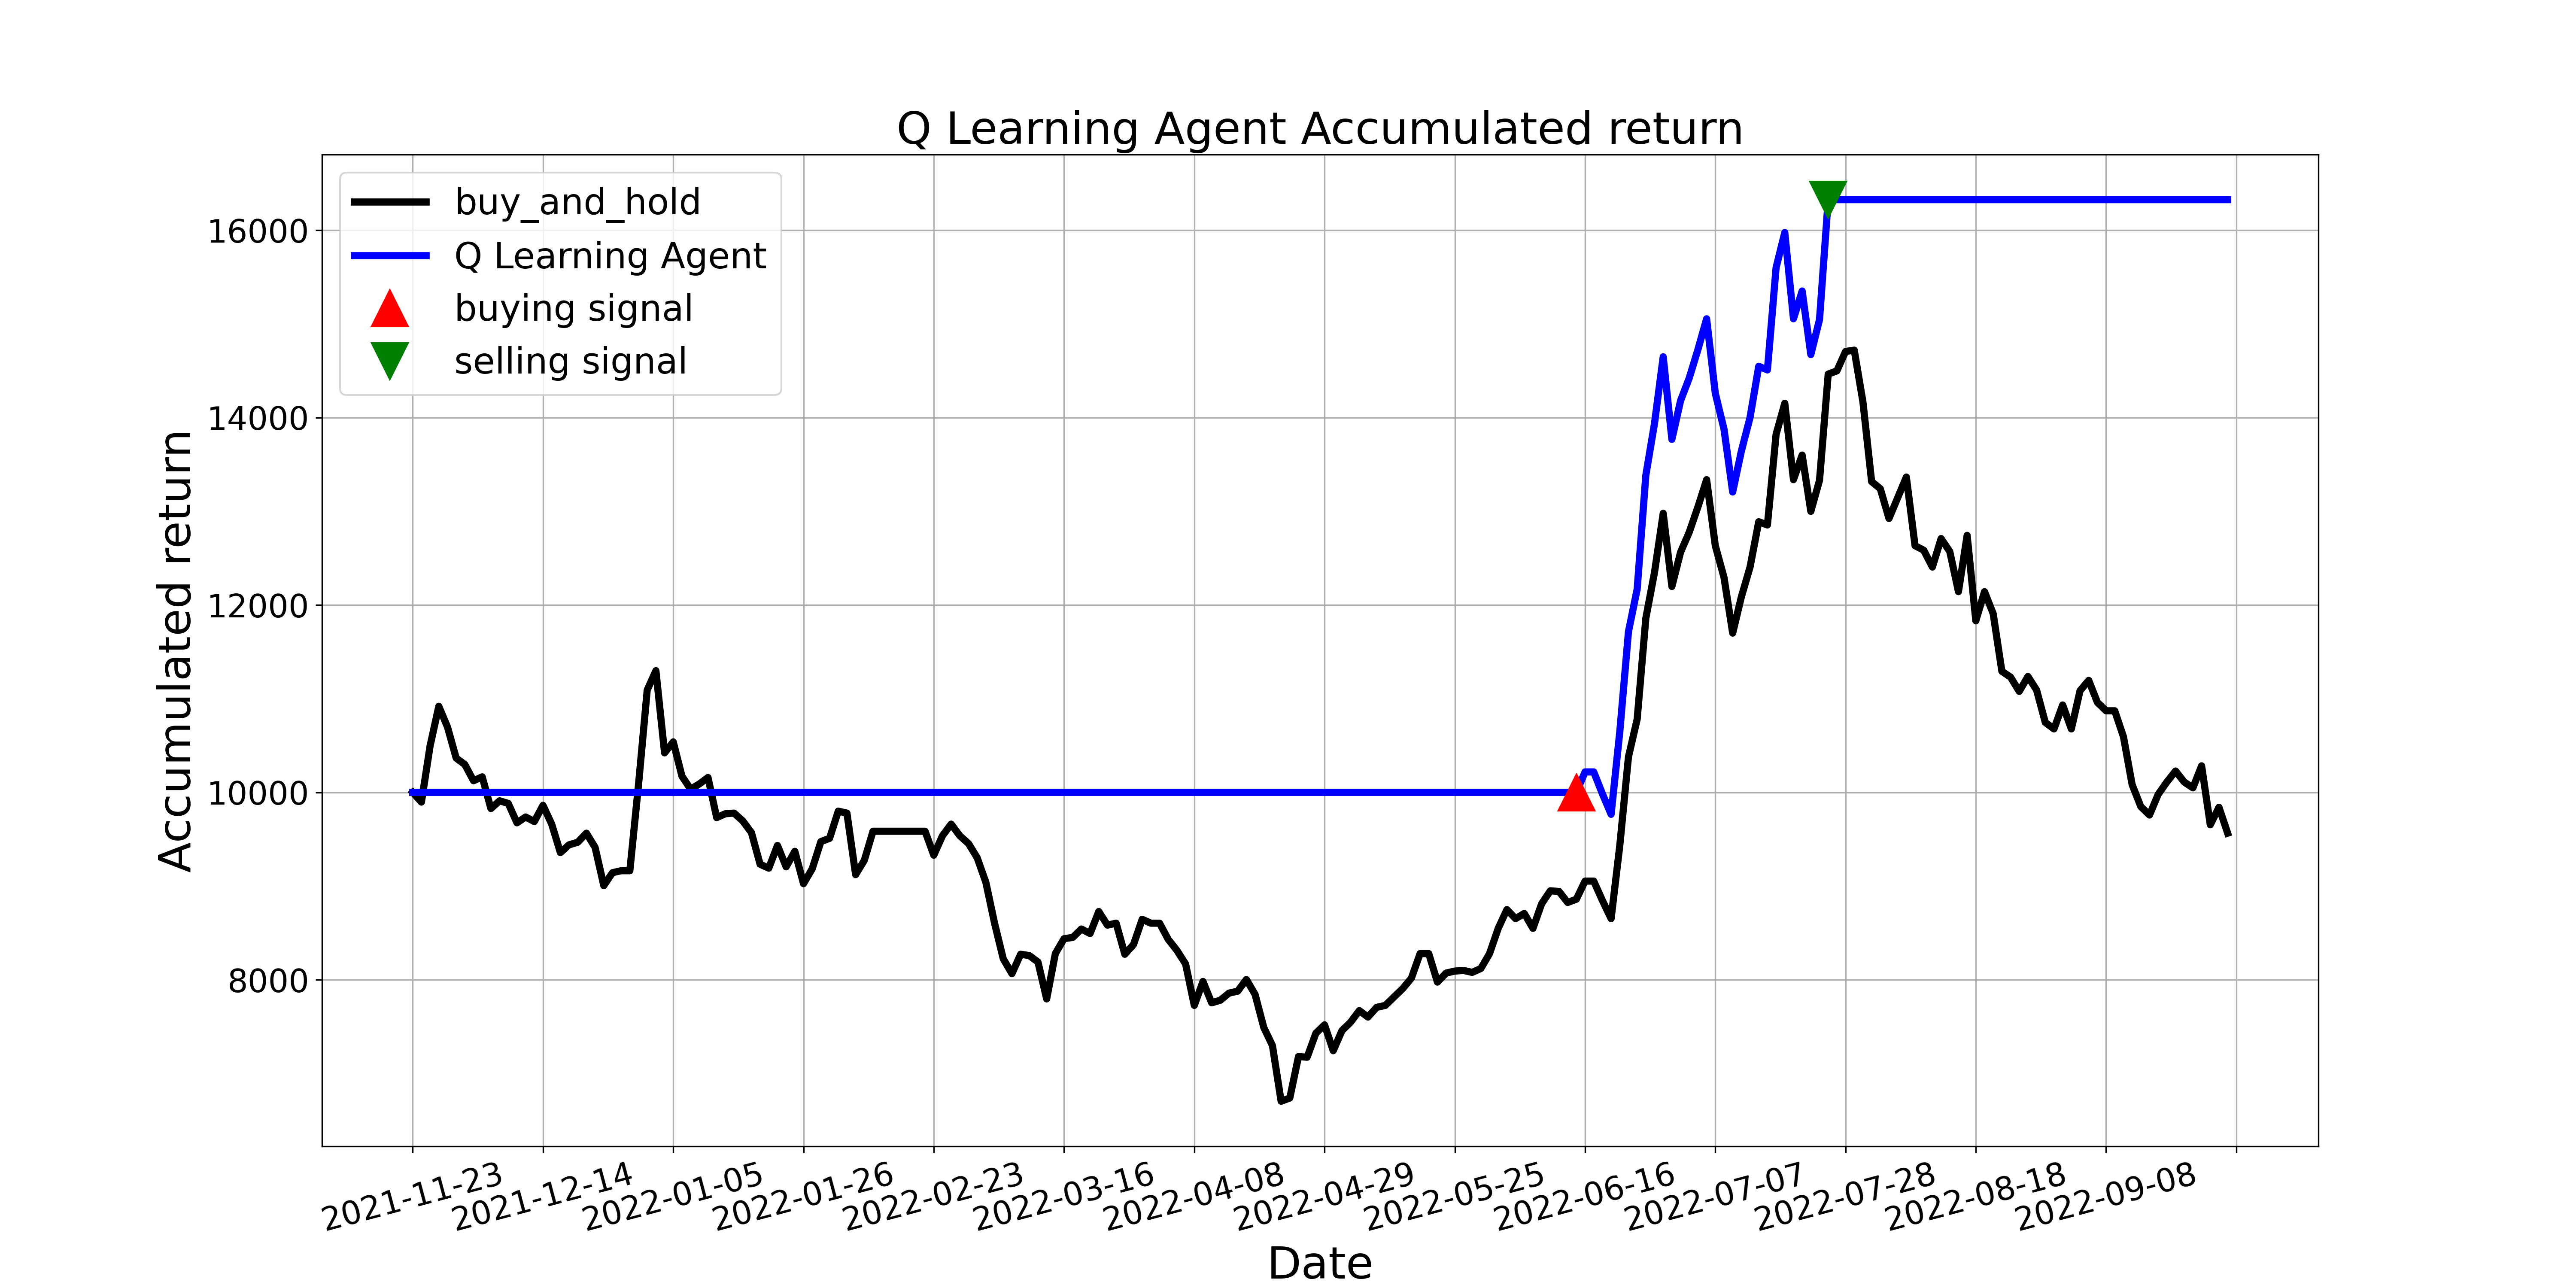

Source data for this figure (header and first rows):
, tradeDate, B&H, action, operation, return
0, 2021-11-23, 10000, 0, 0, 10000
1, 2021-11-24, 9896, 0, 0, 10000
2, 2021-11-25, 10498, 8, 0, 10000
3, 2021-11-26, 10919, 9, 0, 10000
4, 2021-11-29, 10698, 4, 0, 10000
5, 2021-11-30, 10366, 8, 0, 10000
6, 2021-12-01, 10297, 8, 0, 10000
7, 2021-12-02, 10124, 2, 0, 10000
8, 2021-12-03, 10166, 8, 0, 10000
9, 2021-12-06, 9827, 0, 0, 10000
10, 2021-12-07, 9910, 11, 0, 10000
11, 2021-12-08, 9883, 10, 0, 10000
12, 2021-12-09, 9675, 2, 0, 10000
13, 2021-12-10, 9737, 0, 0, 10000
14, 2021-12-13, 9689, 10, 0, 10000
15, 2021-12-14, 9862, 8, 0, 10000
16, 2021-12-15, 9661, 10, 0, 10000
17, 2021-12-16, 9357, 4, 0, 10000
18, 2021-12-17, 9440, 11, 0, 10000
19, 2021-12-20, 9468, 10, 0, 10000
20, 2021-12-21, 9565, 0, 0, 10000
21, 2021-12-22, 9413, 9, 0, 10000
22, 2021-12-23, 9005, 10, 0, 10000
23, 2021-12-24, 9143, 11, 0, 10000
24, 2021-12-27, 9164, 8, 0, 10000
25, 2021-12-28, 9164, 0, 0, 10000
26, 2021-12-29, 10083, 9, 0, 10000
27, 2021-12-30, 11092, 9, 0, 10000
28, 2021-12-31, 11299, 11, 0, 10000
29, 2022-01-04, 10422, 8, 0, 10000
30, 2022-01-05, 10539, 8, 0, 10000
31, 2022-01-06, 10173, 8, 0, 10000
32, 2022-01-07, 10035, 2, 0, 10000
33, 2022-01-10, 10090, 0, 0, 10000
34, 2022-01-11, 10159, 0, 0, 10000
35, 2022-01-12, 9731, 10, 0, 10000
36, 2022-01-13, 9772, 10, 0, 10000
37, 2022-01-14, 9779, 0, 0, 10000
38, 2022-01-17, 9696, 8, 0, 10000
39, 2022-01-18, 9572, 8, 0, 10000
40, 2022-01-19, 9233, 9, 0, 10000
41, 2022-01-20, 9192, 10, 0, 10000
42, 2022-01-21, 9433, 10, 0, 10000
43, 2022-01-24, 9205, 0, 0, 10000
44, 2022-01-25, 9371, 9, 0, 10000
45, 2022-01-26, 9026, 10, 0, 10000
46, 2022-01-27, 9185, 11, 0, 10000
47, 2022-01-28, 9475, 8, 0, 10000
48, 2022-02-07, 9509, 0, 0, 10000
49, 2022-02-08, 9800, 9, 0, 10000
50, 2022-02-09, 9779, 10, 0, 10000
51, 2022-02-10, 9122, 4, 0, 10000
52, 2022-02-11, 9274, 8, 0, 10000
53, 2022-02-14, 9585, 0, 0, 10000
54, 2022-02-15, 9585, 0, 0, 10000
55, 2022-02-16, 9585, 9, 0, 10000
56, 2022-02-17, 9585, 9, 0, 10000
57, 2022-02-18, 9585, 4, 0, 10000
58, 2022-02-21, 9585, 8, 0, 10000
59, 2022-02-22, 9585, 4, 0, 10000
... 150 more rows
